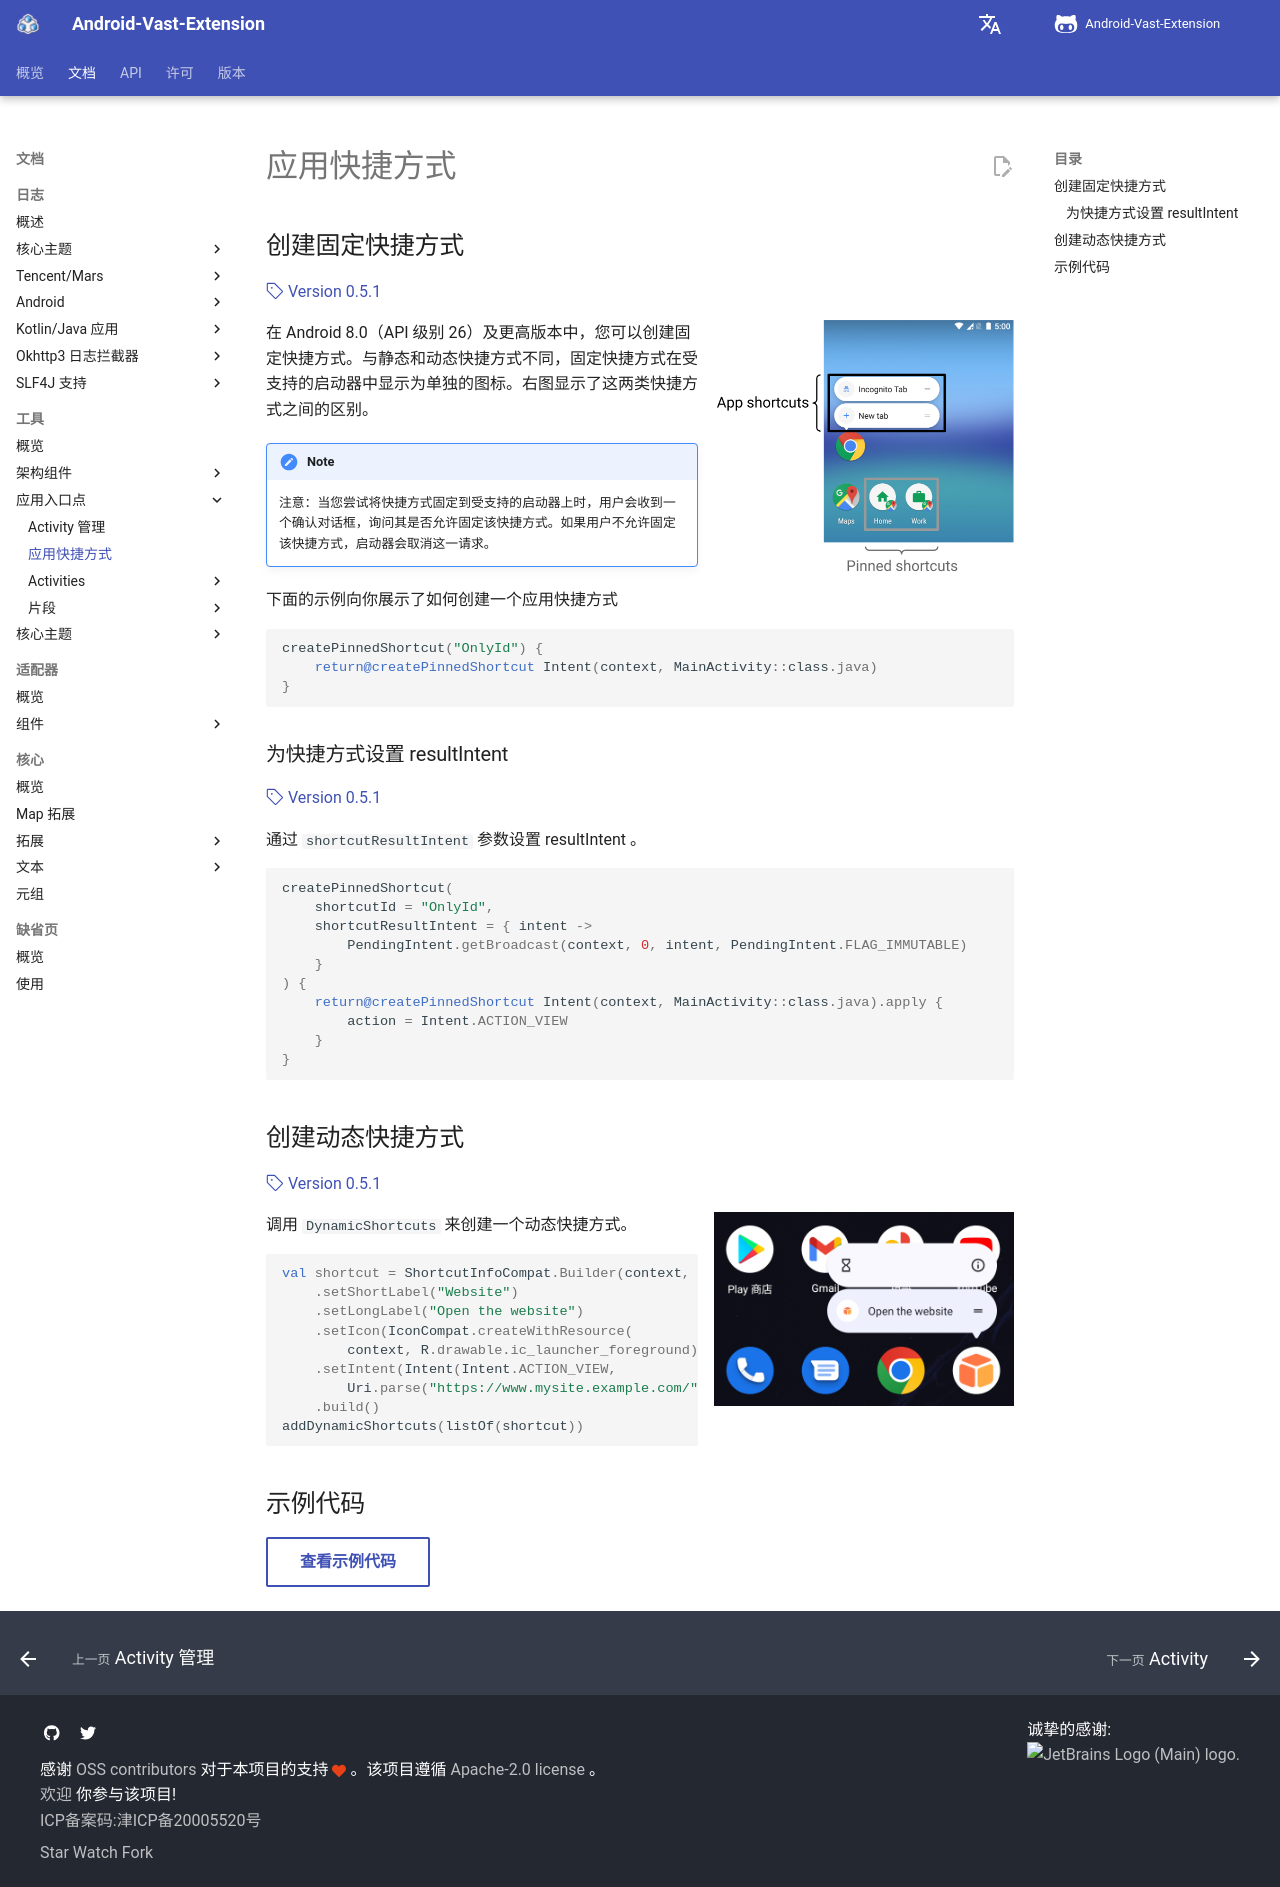

repository: SakurajimaMaii/AVE-DOC · page: documents/tools/app-entry-points/app-shortcuts/index.html · generator: mkdocs

# 应用快捷方式

## 创建固定快捷方式

[:octicons-tag-24: Version 0.5.1](https://sakurajimamaii.github.io/AVE-DOC/version/tools/#051)

![AppShortcuts](../img/app_shortcuts.png){ align=right width="300" }

在 Android 8.0（API 级别 26）及更高版本中，您可以创建固定快捷方式。与静态和动态快捷方式不同，固定快捷方式在受支持的启动器中显示为单独的图标。右图显示了这两类快捷方式之间的区别。

!!! note  
    
    注意：当您尝试将快捷方式固定到受支持的启动器上时，用户会收到一个确认对话框，询问其是否允许固定该快捷方式。如果用户不允许固定该快捷方式，启动器会取消这一请求。

下面的示例向你展示了如何创建一个应用快捷方式

```kotlin
createPinnedShortcut("OnlyId") {
    return@createPinnedShortcut Intent(context, MainActivity::class.java)
}
```

### 为快捷方式设置 resultIntent

[:octicons-tag-24: Version 0.5.1](https://sakurajimamaii.github.io/AVE-DOC/version/tools/#051)

通过 `shortcutResultIntent` 参数设置 resultIntent 。

```kotlin
createPinnedShortcut(
    shortcutId = "OnlyId",
    shortcutResultIntent = { intent ->
        PendingIntent.getBroadcast(context, 0, intent, PendingIntent.FLAG_IMMUTABLE)
    }
) {
    return@createPinnedShortcut Intent(context, MainActivity::class.java).apply {
        action = Intent.ACTION_VIEW
    }
}
```

## 创建动态快捷方式

[:octicons-tag-24: Version 0.5.1](https://sakurajimamaii.github.io/AVE-DOC/version/tools/#051)

![DynamicShortcuts](../img/dynamic_shortcuts.png){ align=right width="300" }

调用 `DynamicShortcuts` 来创建一个动态快捷方式。

```kotlin
val shortcut = ShortcutInfoCompat.Builder(context, "OnlyId")
    .setShortLabel("Website")
    .setLongLabel("Open the website")
    .setIcon(IconCompat.createWithResource(
        context, R.drawable.ic_launcher_foreground))
    .setIntent(Intent(Intent.ACTION_VIEW,
        Uri.parse("https://www.mysite.example.com/")))
    .build()
addDynamicShortcuts(listOf(shortcut))
```

## 示例代码

[查看示例代码](https://github.com/SakurajimaMaii/Android-Vast-Extension/blob/develop/app-compose/src/main/kotlin/com/ave/vastgui/appcompose/example/AppShortcuts.kt){ .md-button }
